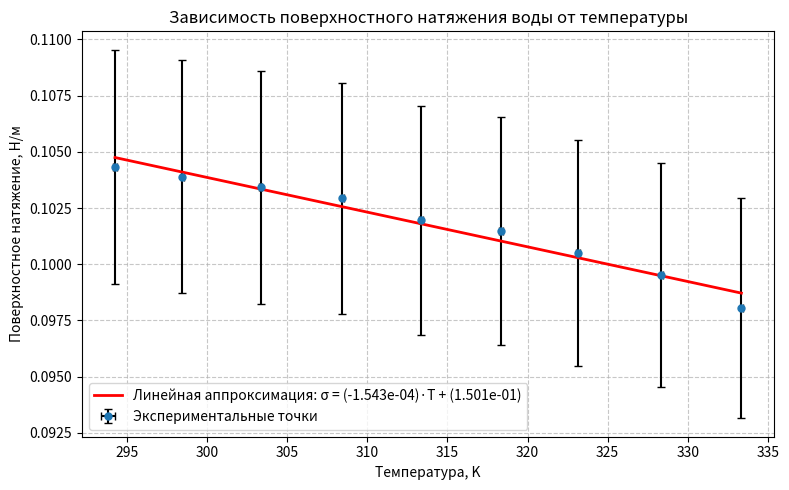

Reproduce this figure in Python.
import matplotlib.pyplot as plt
import numpy as np

# Исходные данные (давление в Па, температура в °C)
P = [417.3, 415.6, 413.7, 411.7, 407.8, 405.9, 402.0, 398.1, 392.2]
t = [21.1, 25.3, 30.2, 35.3, 40.2, 45.2, 50.0, 55.2, 60.2]

# Перевод температуры в Кельвины
T = [x + 273.15 for x in t]

# Радиус иглы (м)
R = 0.0005

# Расчёт поверхностного натяжения sigma (Н/м) по формуле Лапласа: sigma = P * R / 2
sigma = [(p * R) / 2 for p in P]

# Погрешности
sigma_err = [0.05 * s for s in sigma]          # 5% от sigma
T_err = [0.1] * len(T)                          # погрешность температуры 0.1 К (постоянна)

# Построение графика с погрешностями
plt.figure(figsize=(8, 5))
plt.errorbar(T, sigma, yerr=sigma_err, xerr=T_err,
             fmt='o', capsize=3, capthick=1, ecolor='black',
             markersize=5, label='Экспериментальные точки')

# Линейная аппроксимация
coeffs = np.polyfit(T, sigma, 1)
a, b = coeffs
x_fit = np.linspace(min(T), max(T), 100)
y_fit = a * x_fit + b
plt.plot(x_fit, y_fit, 'r-', linewidth=2,
         label=f'Линейная аппроксимация: σ = ({a:.3e})·T + ({b:.3e})')

# Оформление
plt.xlabel('Температура, K')
plt.ylabel('Поверхностное натяжение, Н/м')
plt.title('Зависимость поверхностного натяжения воды от температуры')
plt.legend()
plt.grid(True, linestyle='--', alpha=0.7)
plt.tight_layout()
plt.show()
